Photos from the image-classification dataset "dataset_neu" in the GitHub repository taufdermaur/Maturaarbeit-ML-Project. Its 10 classes are: besondere signale, ergaenzende angaben zu signalen, fahranordnungen parkierungsbeschraenkungen, fahrverbote mass und gewichtsbeschraenkungen, information notices, markierungen und leiteinrichtungen, verhaltenshinweise, vortrittssignale, wegweisung auf autobahnen und autostrassen, wegweisung auf haupt und nebenstrassen.

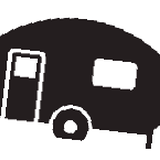
Label: ergaenzende angaben zu signalen

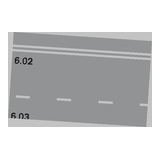
Label: markierungen und leiteinrichtungen

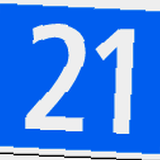
Label: wegweisung auf haupt und nebenstrassen

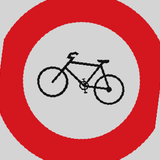
Label: fahrverbote mass und gewichtsbeschraenkungen

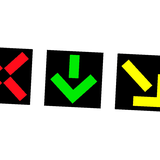
Label: besondere signale

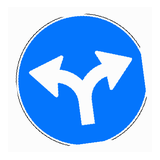
Label: fahranordnungen parkierungsbeschraenkungen
